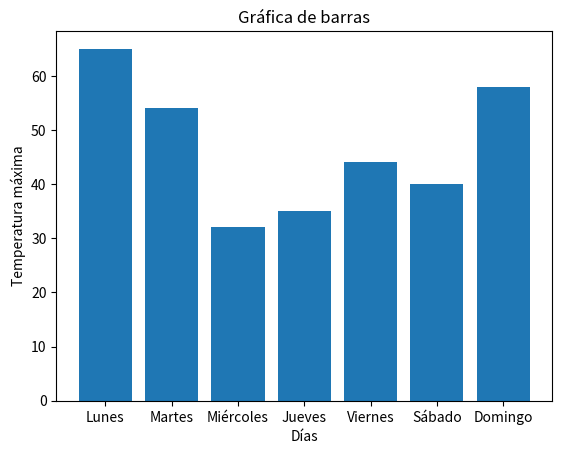

Here is the Python script that generated this plot:
# Usaremos Spyder
import pandas as pd
import matplotlib.pyplot as plt

dias = ['Lunes', 'Martes', 'Miércoles', 'Jueves', 'Viernes', 'Sábado', 'Domingo']

tempe_max = [65, 54, 32, 35, 44, 40, 58]
df = pd.DataFrame(dias, tempe_max)

plt.bar(dias, tempe_max)
plt.title('Gráfica de barras')
plt.xlabel('Días')
plt.ylabel('Temperatura máxima')
plt.show()
